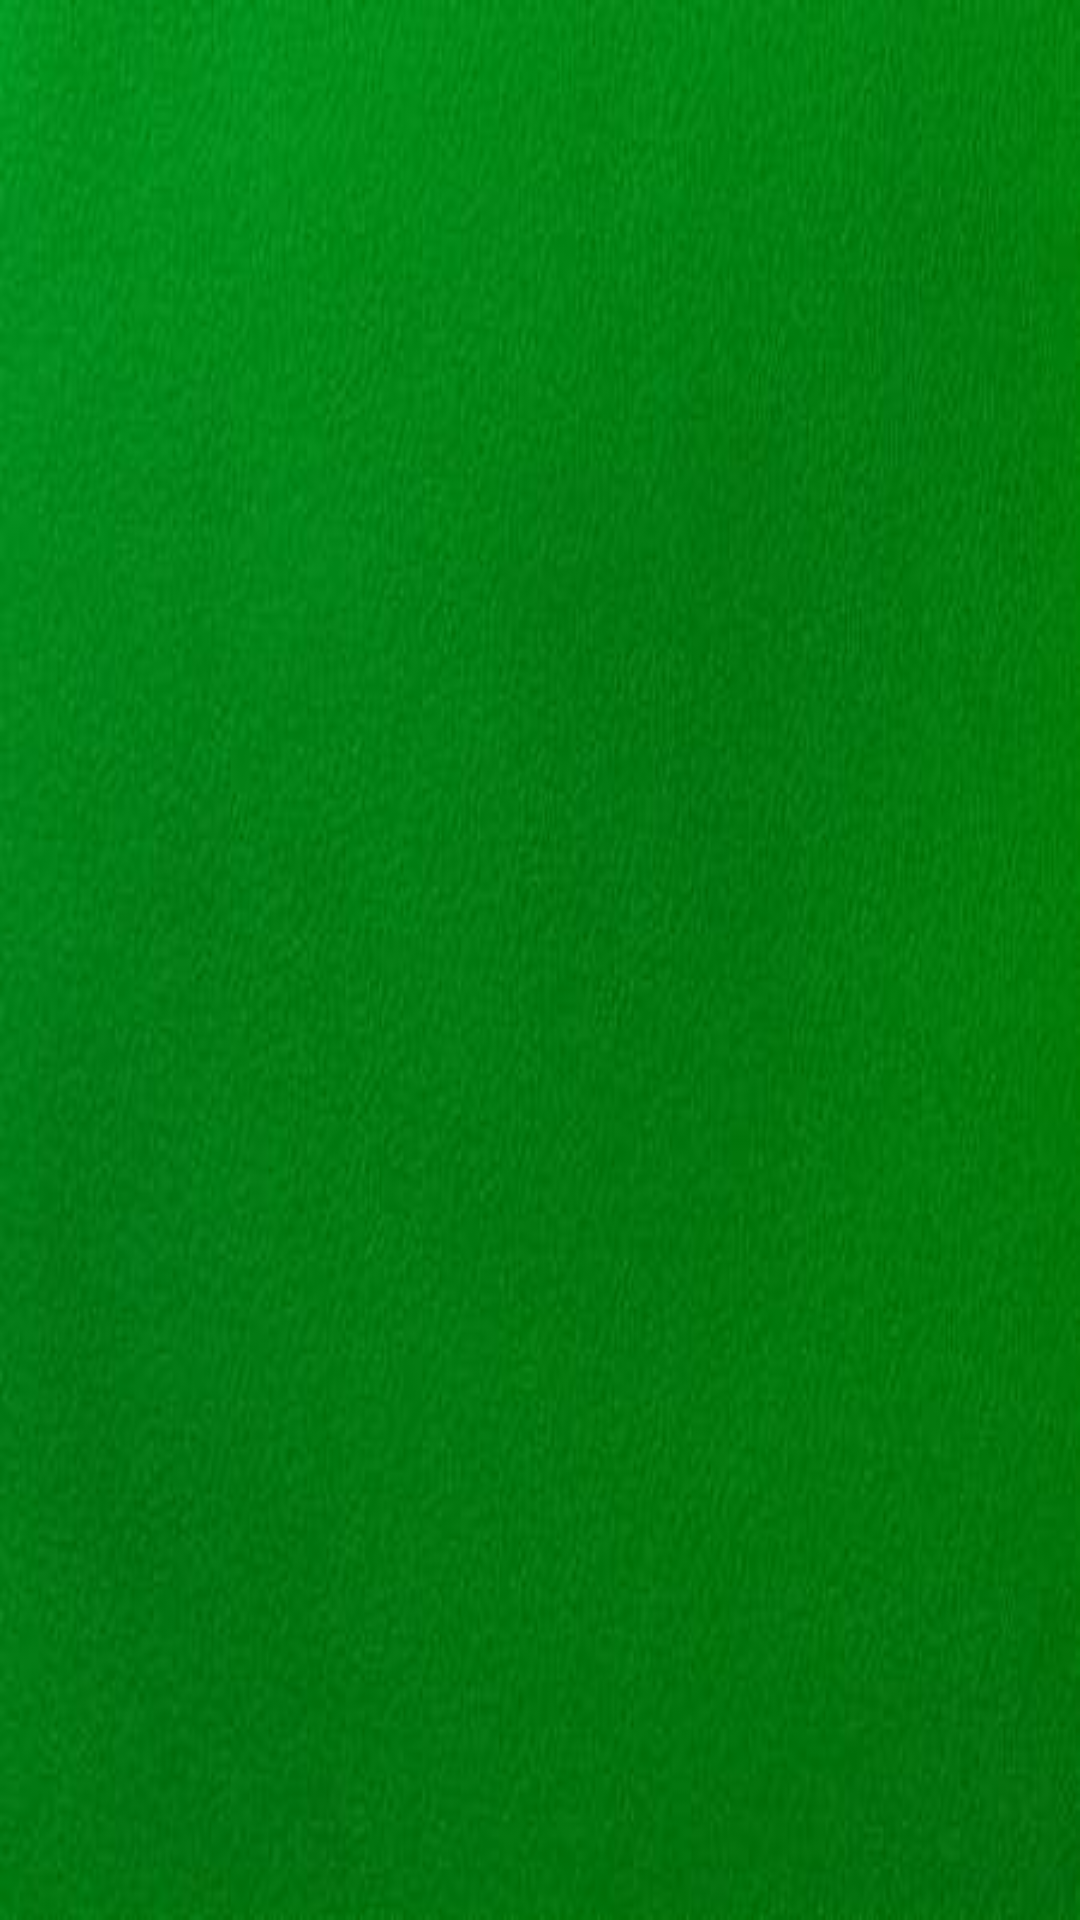

Produce the Android XML layout that renders to this screen, including the resource entries it uses.
<!-- AndroidManifest.xml: application theme AppTheme -->
<!-- res/layout/activity_display_message.xml -->
<?xml version="1.0" encoding="utf-8"?>
<RelativeLayout xmlns:android="http://schemas.android.com/apk/res/android"
    xmlns:app="http://schemas.android.com/apk/res-auto"
    xmlns:tools="http://schemas.android.com/tools"
    android:layout_width="fill_parent"
    android:layout_height="fill_parent"
    android:background="@drawable/pokerfelt"
    android:id="@+id/relativelayout2"
    tools:context=".DisplayMessageActivity">

    <TextView
        android:id="@+id/textView1"
        android:layout_width="wrap_content"
        android:layout_height="wrap_content"
        android:layout_marginLeft="5dp"/>
</RelativeLayout>
<!-- resources referenced by this layout -->
<resources>
  <!-- drawable pokerfelt: jpg bitmap (drawable, 11874 bytes) -->
  <style name="AppTheme" parent="Base.Theme.AppCompat.Light.DarkActionBar">
          
          <item name="colorPrimary">@color/colorPrimary</item>
          <item name="colorPrimaryDark">@color/colorPrimaryDark</item>
          <item name="colorAccent">@color/colorAccent</item>
  
          <item name="android:spinnerItemStyle">
              @style/spinnerItemStyle
          </item>
  
          
          <item name="android:spinnerDropDownItemStyle">
              @style/spinnerDropDownItemStyle
          </item>
      </style>
  <style name="spinnerItemStyle">
          <item name="android:textSize">20sp</item>
          <item name="android:textColor">#FFFFFF</item>
      </style>
  <style name="spinnerDropDownItemStyle">
          <item name="android:textSize">20sp</item>
          <item name="android:textColor">#000000</item>
          <item name="android:padding">5dp</item>
      </style>
  <!-- not gathered from this repository: default colours our renderer supplied (Android Studio template values) -->
  <color name="colorPrimary">#FF6200EE</color>
  <color name="colorPrimaryDark">#FF3700B3</color>
  <color name="colorAccent">#FF03DAC5</color>
</resources>
